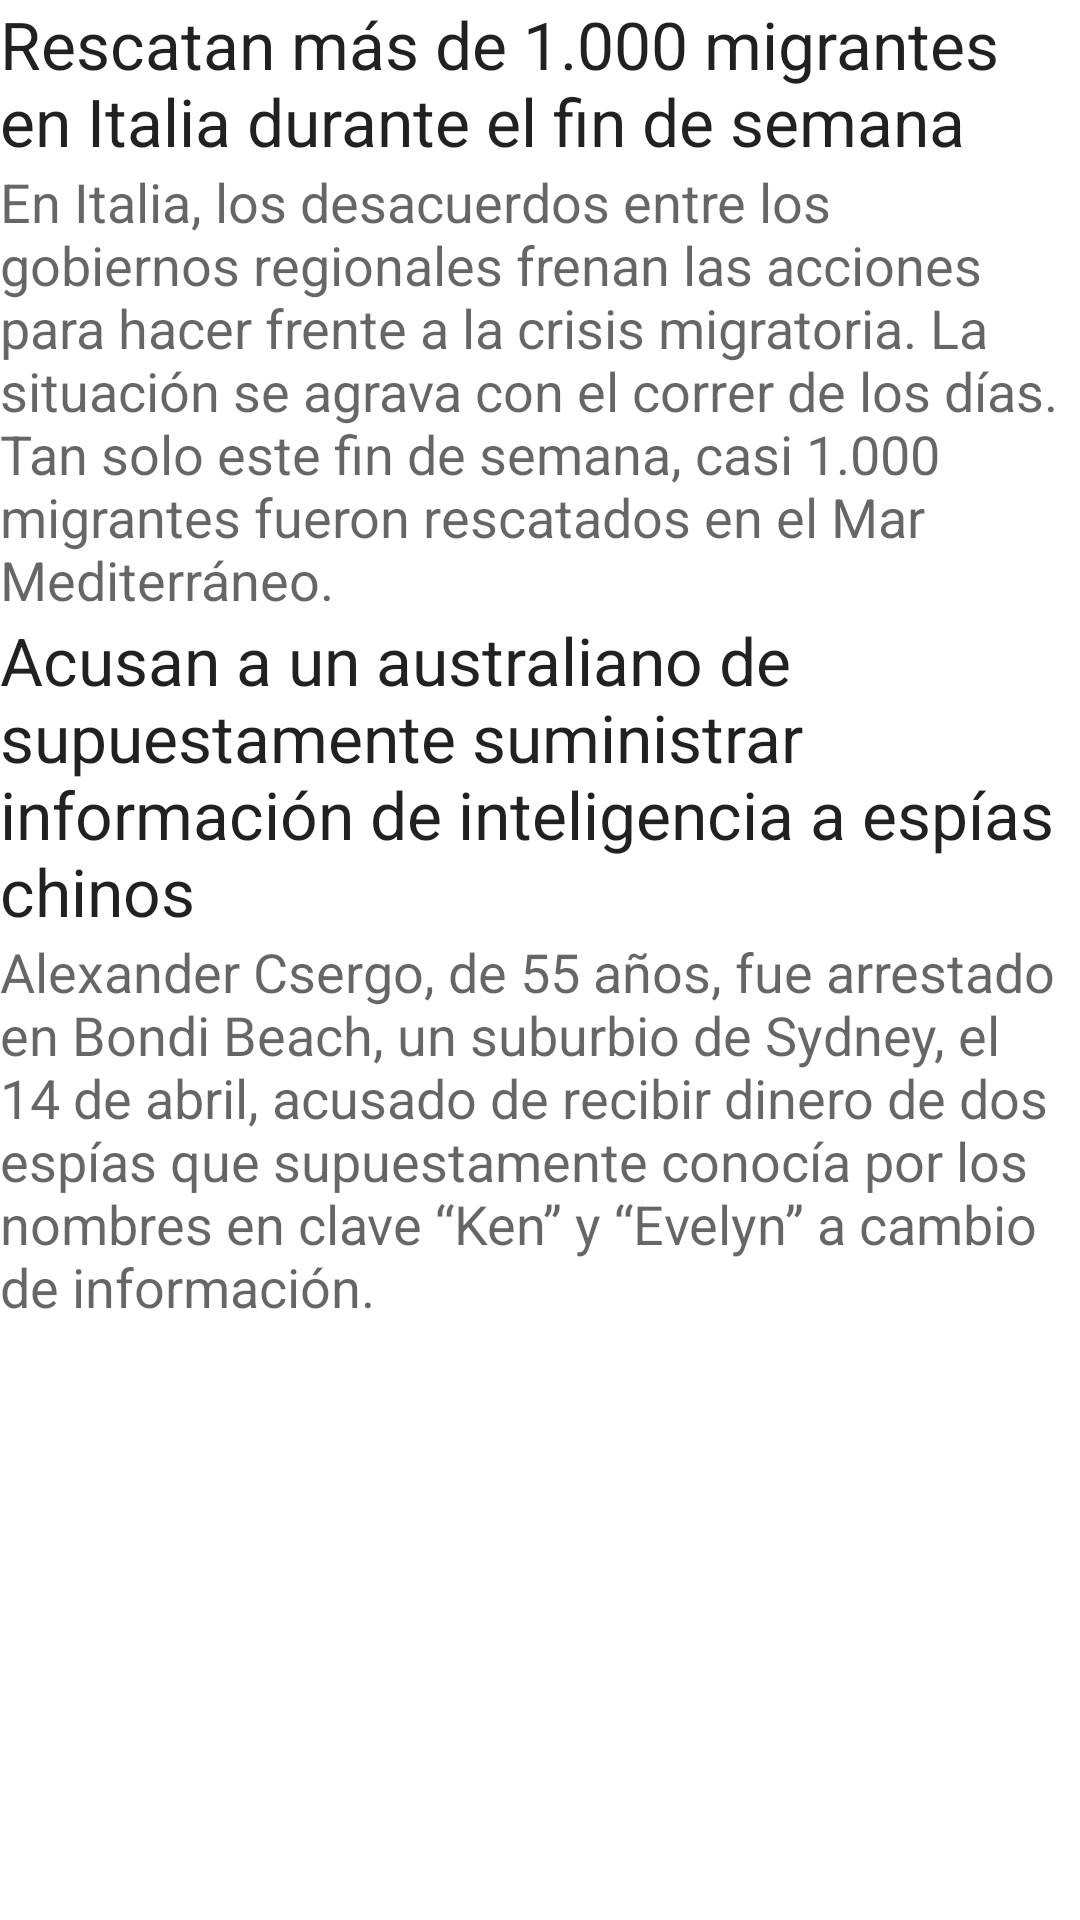

Reconstruct the res/layout file that produces this screen, plus the resources it refers to.
<!-- AndroidManifest.xml: application theme Theme.PoliNews -->
<!-- res/layout/info1.xml -->
<?xml version="1.0" encoding="utf-8"?>
<RelativeLayout xmlns:android="http://schemas.android.com/apk/res/android"
    android:layout_width="match_parent"
    android:layout_height="match_parent">
    <TextView
        android:id="@+id/titulo1"
        android:layout_width="wrap_content"
        android:layout_height="wrap_content"
        android:textAppearance="?android:attr/textAppearanceLarge"
        android:text= "@string/titulo1" />

    <TextView
        android:id="@+id/noticia1"
        android:layout_width="wrap_content"
        android:layout_height="wrap_content"
        android:textAppearance="?android:attr/textAppearanceMedium"
        android:text="@string/noticia1"
        android:layout_below="@id/titulo1"/>

    <TextView
        android:id="@+id/titulo2"
        android:layout_width="wrap_content"
        android:layout_height="wrap_content"
        android:textAppearance="?android:attr/textAppearanceLarge"
        android:text="@string/titulo2"
        android:layout_below="@id/noticia1"/>

    <TextView
        android:id="@+id/noticia2"
        android:layout_width="wrap_content"
        android:layout_height="wrap_content"
        android:textAppearance="?android:attr/textAppearanceMedium"
        android:text="@string/noticia2"
        android:layout_below="@id/titulo2"/>

</RelativeLayout>
<!-- resources referenced by this layout -->
<resources>
  <string name="noticia1">En Italia, los desacuerdos entre los gobiernos regionales frenan las acciones para hacer frente a la crisis migratoria. La situación se agrava con el correr de los días. Tan solo este fin de semana, casi 1.000 migrantes fueron rescatados en el Mar Mediterráneo.</string>
  <string name="noticia2">Alexander Csergo, de 55 años, fue arrestado en Bondi Beach, un suburbio de Sydney, el 14 de abril, acusado de recibir dinero de dos espías que supuestamente conocía por los nombres en clave “Ken” y “Evelyn” a cambio de información.</string>
  <string name="titulo1">Rescatan más de 1.000 migrantes en Italia durante el fin de semana</string>
  <string name="titulo2">Acusan a un australiano de supuestamente suministrar información de inteligencia a espías chinos</string>
  <style name="Theme.PoliNews" parent="Theme.MaterialComponents.DayNight.DarkActionBar">
          
          <item name="colorPrimary">@color/purple_500</item>
          <item name="colorPrimaryVariant">@color/purple_700</item>
          <item name="colorOnPrimary">@color/white</item>
          
          <item name="colorSecondary">@color/teal_200</item>
          <item name="colorSecondaryVariant">@color/teal_700</item>
          <item name="colorOnSecondary">@color/black</item>
          
          <item name="android:statusBarColor" tools:targetApi="21">?attr/colorPrimaryVariant</item>
          
      </style>
  <!-- not gathered from this repository: default colours our renderer supplied (Android Studio template values) -->
  <color name="purple_500">#FF6200EE</color>
  <color name="purple_700">#FF3700B3</color>
  <color name="teal_200">#FF03DAC5</color>
  <color name="teal_700">#FF018786</color>
  <color name="black">#FF000000</color>
  <color name="white">#FFFFFFFF</color>
</resources>
